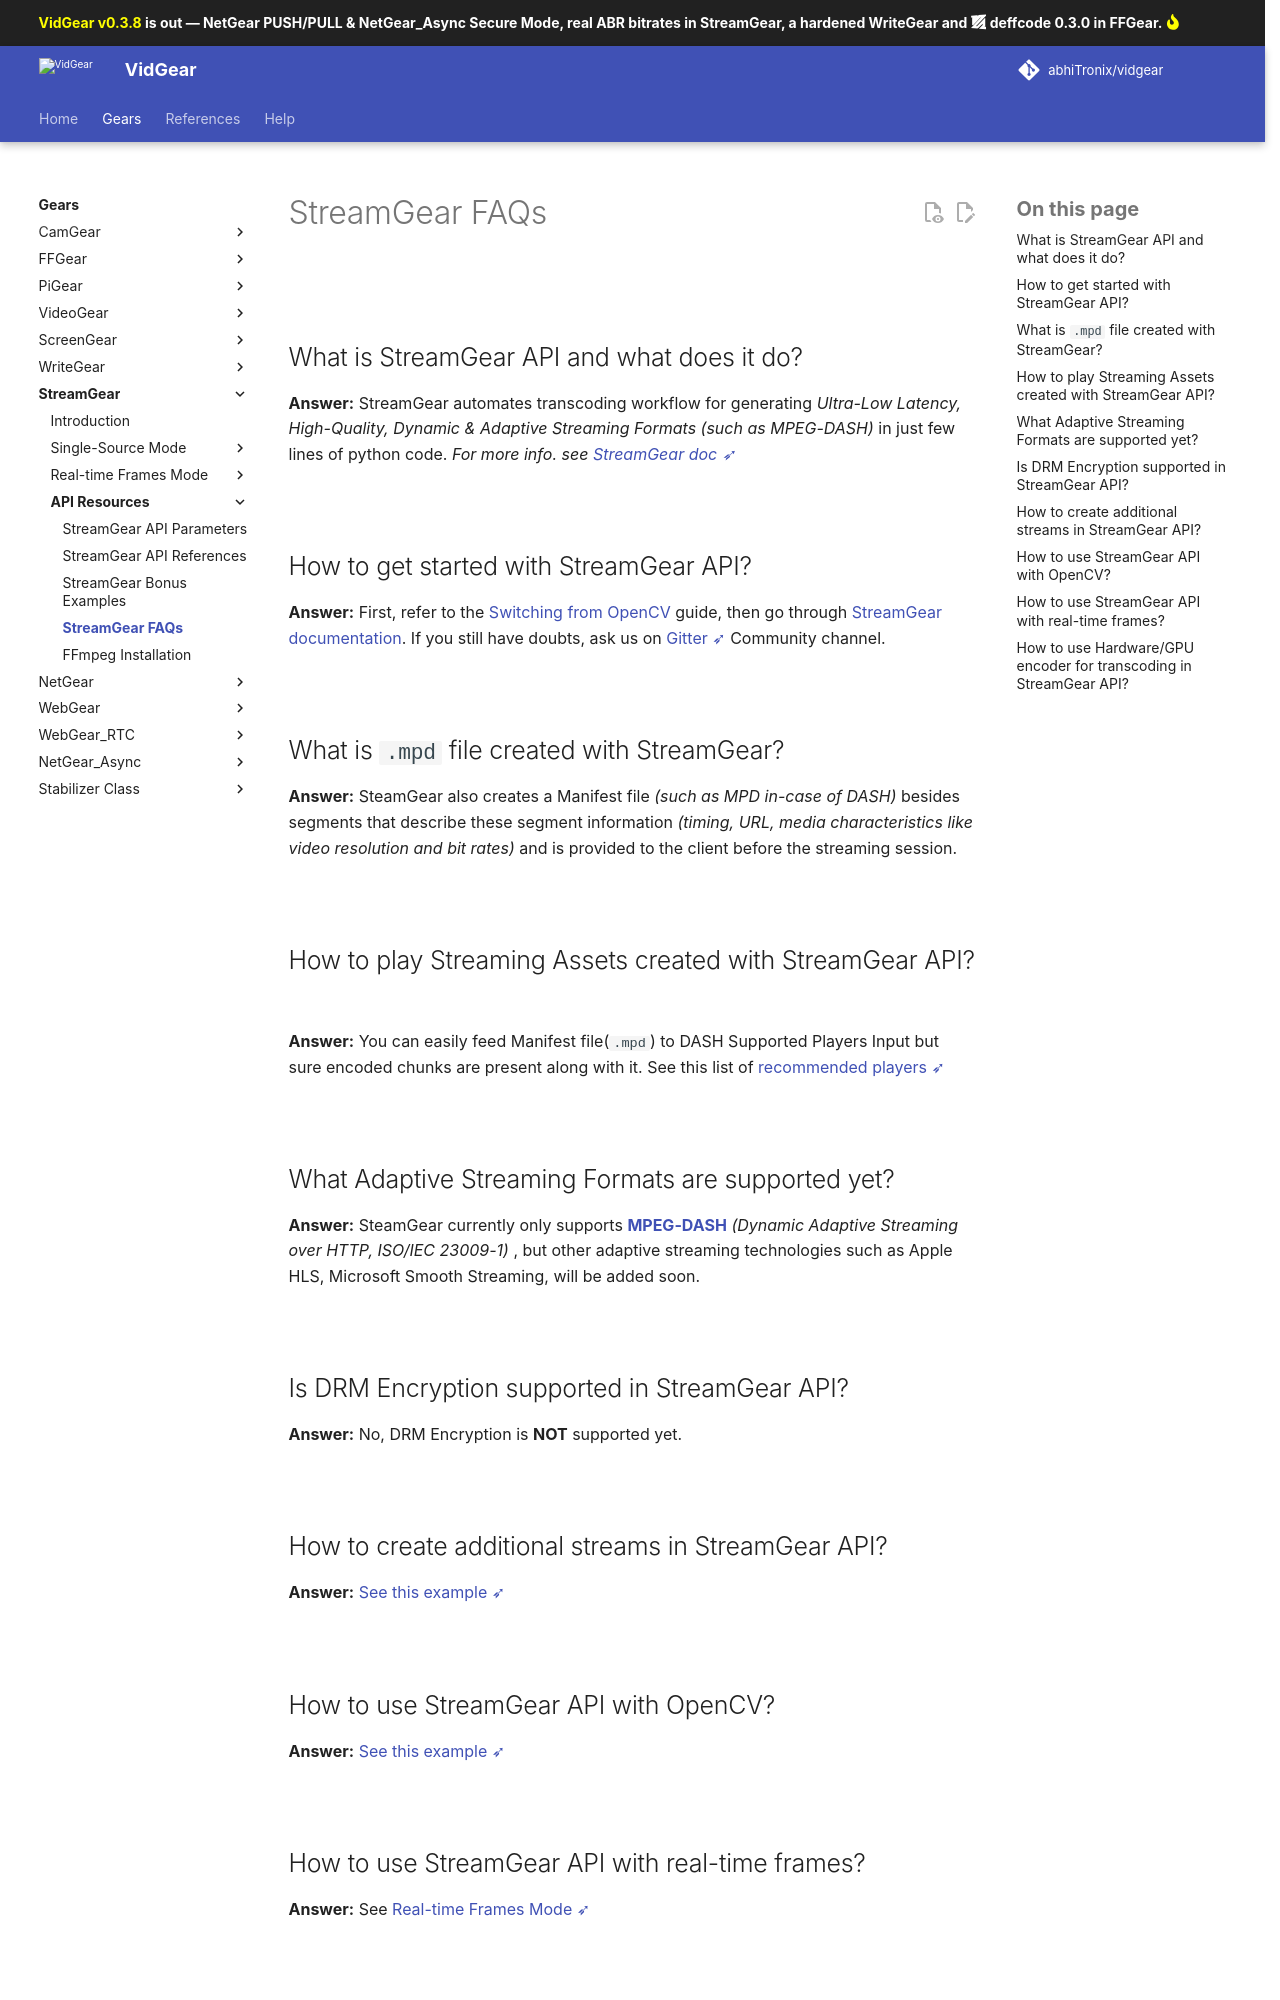

repository: abhiTronix/vidgear · page: dev/help/streamgear_faqs/index.html · generator: mkdocs

<!--
===============================================
vidgear library source-code is deployed under the Apache 2.0 License:

Copyright (c) 2019 Abhishek Thakur(@abhiTronix) <abhi.una12@gmail.com>

Licensed under the Apache License, Version 2.0 (the "License");
you may not use this file except in compliance with the License.
You may obtain a copy of the License at

   http://www.apache.org/licenses/LICENSE-2.0

Unless required by applicable law or agreed to in writing, software
distributed under the License is distributed on an "AS IS" BASIS,
WITHOUT WARRANTIES OR CONDITIONS OF ANY KIND, either express or implied.
See the License for the specific language governing permissions and
limitations under the License.
===============================================
-->

# StreamGear FAQs

&thinsp;

## What is StreamGear API and what does it do?

**Answer:** StreamGear automates transcoding workflow for generating _Ultra-Low Latency, High-Quality, Dynamic & Adaptive Streaming Formats (such as MPEG-DASH)_ in just few lines of python code. _For more info. see [StreamGear doc ➶](../gears/streamgear/introduction/)_

&thinsp;

## How to get started with StreamGear API?

**Answer:** First, refer to the [Switching from OpenCV](../switch_from_cv/#switching-the-videocapture-apis) guide, then go through [StreamGear documentation](../gears/streamgear/introduction/). If you still have doubts, ask us on [Gitter ➶](https://gitter.im/vidgear/community) Community channel.

&thinsp;

## What is `.mpd` file created with StreamGear?

**Answer:** SteamGear also creates a Manifest file _(such as MPD in-case of DASH)_ besides segments that describe these segment information _(timing, URL, media characteristics like video resolution and bit rates)_ and is provided to the client before the streaming session.

&thinsp;

## How to play Streaming Assets created with StreamGear API?

**Answer:** You can easily feed Manifest file(`.mpd`) to DASH Supported Players Input but sure encoded chunks are present along with it. See this list of [recommended players ➶](../gears/streamgear/introduction/#recommended-players)

&thinsp;

## What Adaptive Streaming Formats are supported yet?

**Answer:** SteamGear currently only supports [**MPEG-DASH**](https://www.encoding.com/mpeg-dash/) _(Dynamic Adaptive Streaming over HTTP, ISO/IEC 23009-1)_ , but other adaptive streaming technologies such as Apple HLS, Microsoft Smooth Streaming, will be added soon.

&thinsp;

## Is DRM Encryption supported in StreamGear API?

**Answer:** No, DRM Encryption is **NOT** supported yet.

&thinsp;

## How to create additional streams in StreamGear API?

**Answer:** [See this example ➶](../gears/streamgear/ssm/usage/#usage-with-additional-streams)

&thinsp;
